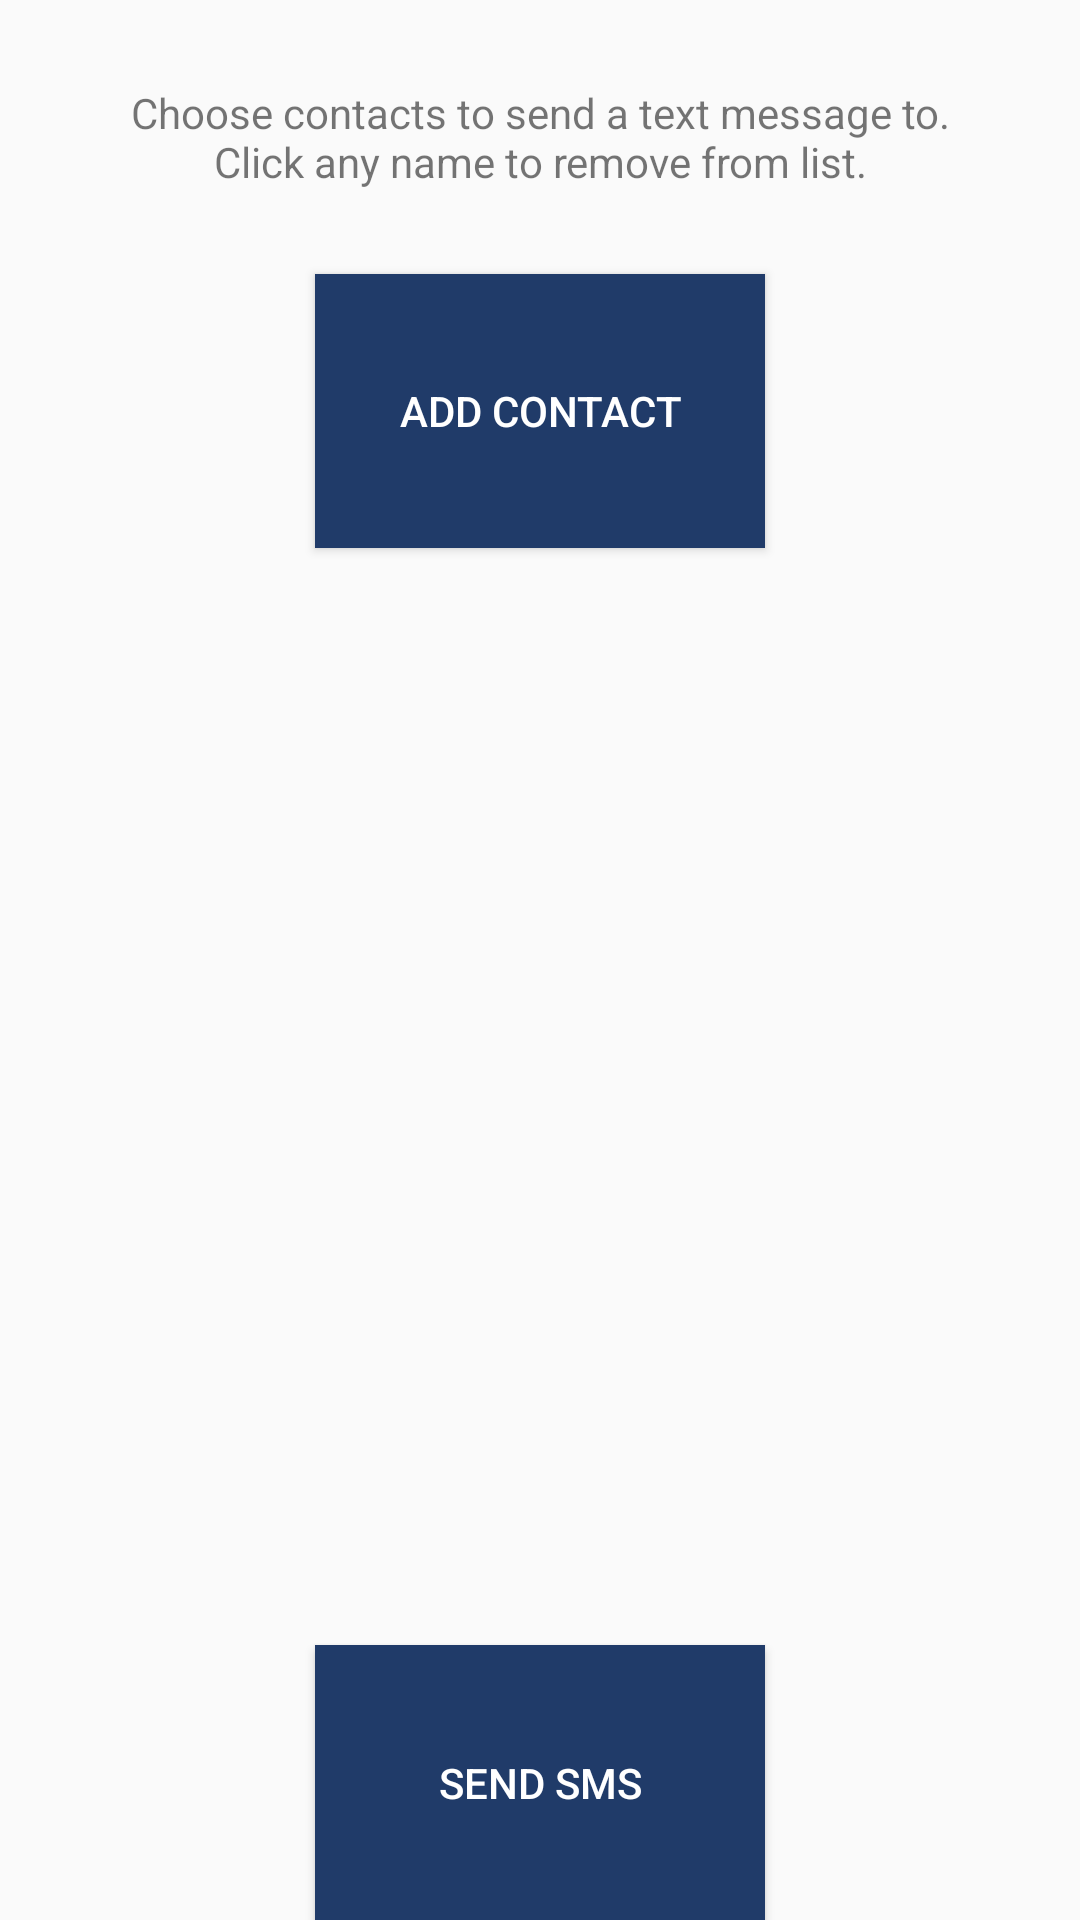

Produce the Android XML layout that renders to this screen, including the resource entries it uses.
<!-- AndroidManifest.xml: application theme AppTheme -->
<!-- res/layout/activity_sms.xml -->
<?xml version="1.0" encoding="utf-8"?>
<LinearLayout xmlns:android="http://schemas.android.com/apk/res/android"
    android:layout_width="fill_parent"
    android:layout_height="fill_parent"
    android:orientation="vertical">

    <TextView
        android:layout_width="match_parent"
        android:layout_height="0dp"
        android:layout_weight="1"
        android:text = "@string/sms_info"
        android:gravity="center" />
    <Button
        android:layout_width="150dp"
        android:layout_height="0dp"
        android:text="Add Contact"
        android:id="@+id/btnContacts"
        android:layout_gravity="center_horizontal"
        android:layout_weight="1"
        android:background="#203B69"
        android:textColor="#FFFFFF" />
    <LinearLayout
        android:layout_width="match_parent"
        android:layout_height="0dp"
        android:orientation="horizontal"
        android:layout_weight="4">

        <ListView
            android:id="@+id/listViewName"
            android:layout_width="0dp"
            android:layout_height="match_parent"
            android:layout_weight="5">
        </ListView>

    </LinearLayout>
    <Button
        android:layout_width="150dp"
        android:layout_height="0dp"
        android:text="Send SMS"
        android:id="@+id/btnSMS"
        android:layout_gravity="center_horizontal"
        android:layout_weight="1"
        android:textColor="#FFFFFF"
        android:background="#203B69" />
</LinearLayout>
<!-- resources referenced by this layout -->
<resources>
  <string name="sms_info">Choose contacts to send a text message to.\nClick any name to remove from list.</string>
  <style name="AppTheme" parent="Base.Theme.AppCompat.Light.DarkActionBar">
          
          <item name="colorPrimary">@color/colorPrimary</item>
          <item name="colorPrimaryDark">@color/colorPrimaryDark</item>
          <item name="colorAccent">@color/colorAccent</item>
  
          
          <item name="android:spinnerItemStyle">
              @style/spinnerItemStyle
          </item>
  
      </style>
  <style name="spinnerItemStyle">
          <item name="android:padding">10dp</item>
          <item name="android:textSize">22sp</item>
      </style>
  <!-- not gathered from this repository: default colours our renderer supplied (Android Studio template values) -->
  <color name="colorPrimary">#FF6200EE</color>
  <color name="colorPrimaryDark">#FF3700B3</color>
  <color name="colorAccent">#FF03DAC5</color>
</resources>
